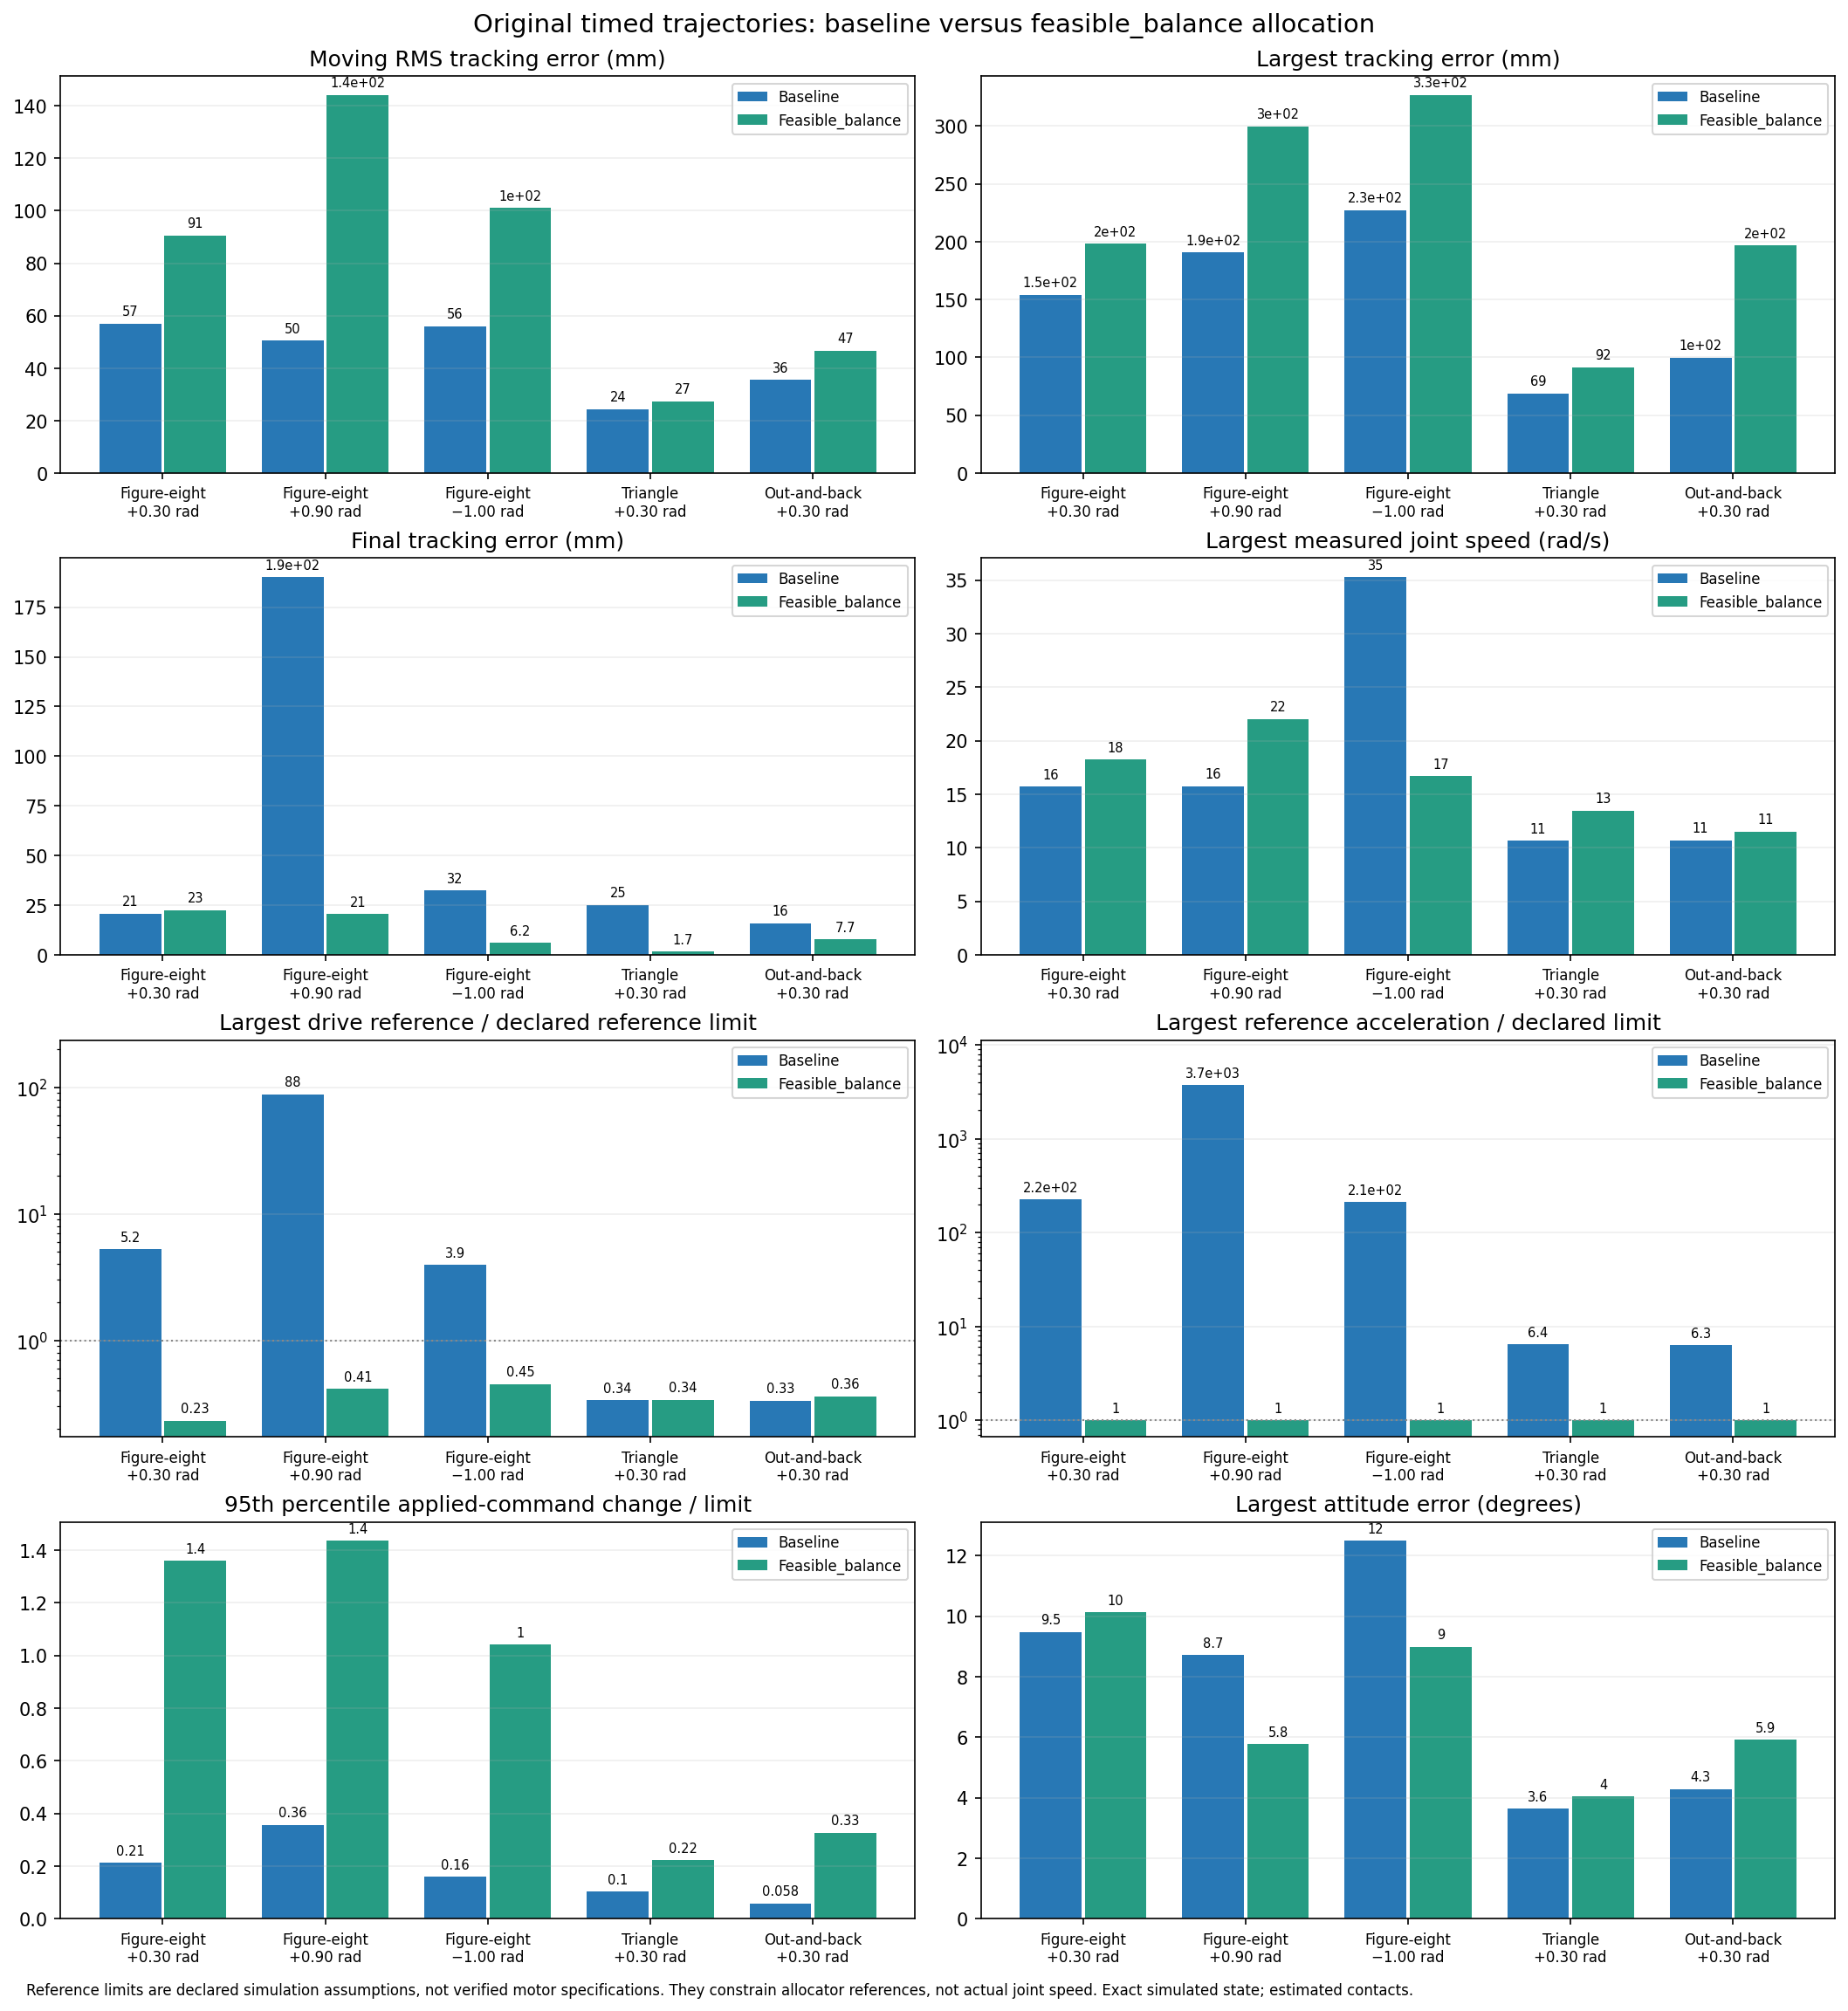

Source data for this figure (header and first rows):
route, phase_rad, variant, completed, failure, duration_s, requested_duration_s, rms_moving_mm, max_error_mm, final_error_mm, max_attitude_error_deg, max_reference_joint_speed_rad_s, max_measured_joint_speed_rad_s, max_reference_speed_ratio, max_reference_acceleration_ratio, reference_speed_violation_samples, reference_acceleration_violation_steps, reference_speed_violation_fraction, reference_acceleration_violation_fractio…, max_requested_command_step_fraction, max_requested_command_fraction, max_requested_torque_fraction, max_requested_belt_fraction, p95_applied_command_step_fraction
plain_figure8, 0.3, baseline, True, , 44, 44.0, 56.96, 154.3, 20.82, 9.484, 104.9, 15.71, 5.243, 224.7, 15, 193, 0.001704, 0.02193, 15.86, 13.42, 13.42, 5.591, 0.2118
plain_figure8, 0.3, feasible_balance, True, , 44, 44.0, 90.51, 198.3, 22.56, 10.13, 2.274, 18.23, 0.2321, 1, 0, 0, 0.0, 0.0, 5.47, 5.599, 3.647, 5.599, 1.359
plain_figure8, 0.9, baseline, True, , 44, 44.0, 50.49, 190.9, 190.2, 8.709, 1761, 15.76, 88.03, 3742, 90, 294, 0.01023, 0.03341, 251.1, 235.1, 235.1, 3.296, 0.3561
plain_figure8, 0.9, feasible_balance, True, , 44, 44.0, 144.1, 300, 20.69, 5.769, 8.286, 22.03, 0.4143, 1, 0, 0, 0.0, 0.0, 3.879, 3.88, 3.555, 3.88, 1.435
plain_figure8, -1.0, baseline, True, , 44, 44.0, 56.05, 227.2, 32.36, 12.49, 78.73, 35.28, 3.937, 211.2, 2, 27, 0.0002272, 0.003068, 15.5, 12.03, 12.03, 7.771, 0.1602
plain_figure8, -1.0, feasible_balance, True, , 44, 44.0, 101, 326.8, 6.182, 8.985, 4.782, 16.68, 0.452, 1, 0, 0, 0.0, 0.0, 6.022, 6.323, 3.165, 6.323, 1.041
shape_triangle, 0.3, baseline, True, , 68.5, 68.5, 24.35, 68.85, 25.22, 3.631, 3.001, 10.68, 0.3351, 6.41, 0, 28, 0.0, 0.002044, 1.472, 1.713, 1.566, 1.713, 0.1036
shape_triangle, 0.3, feasible_balance, True, , 68.5, 68.5, 27.32, 91.67, 1.704, 4.037, 3.366, 13.45, 0.3384, 1, 0, 0, 0.0, 0.0, 1.8, 1.803, 1.803, 1.001, 0.222
shape_line_and_back, 0.3, baseline, True, , 67, 67, 35.57, 99.98, 15.94, 4.291, 3.022, 10.71, 0.3334, 6.258, 0, 18, 0.0, 0.001343, 1.16, 2.57, 2.57, 1.422, 0.05768
shape_line_and_back, 0.3, feasible_balance, True, , 67, 67, 46.65, 196.9, 7.738, 5.914, 3.615, 11.5, 0.3595, 1, 0, 0, 0.0, 0.0, 4.041, 4.382, 1.261, 4.382, 0.3266
